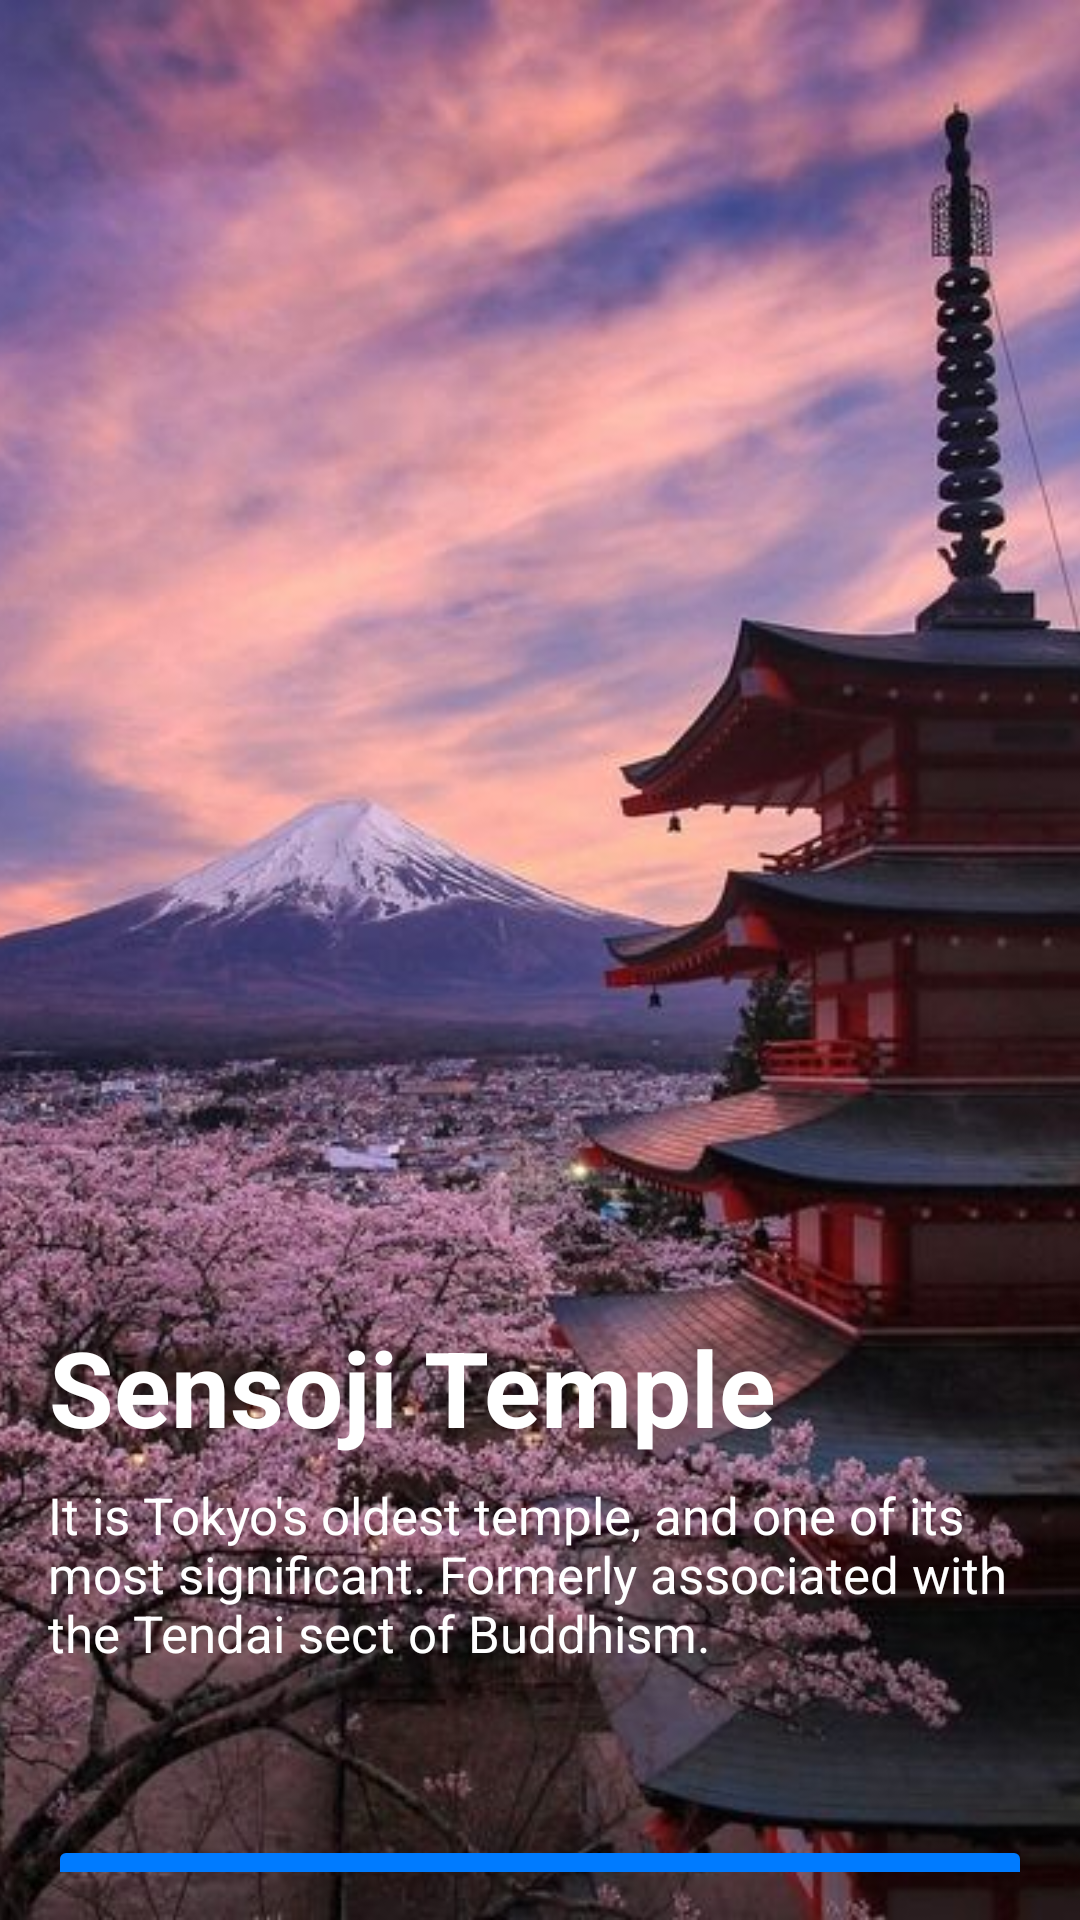

The Android layout XML behind this screen, and the referenced resources:
<!-- AndroidManifest.xml: application theme Theme.WisataJ -->
<!-- res/layout/activity_main.xml -->
<FrameLayout xmlns:android="http://schemas.android.com/apk/res/android"
    xmlns:tools="http://schemas.android.com/tools"
    android:layout_width="match_parent"
    android:layout_height="match_parent"
    tools:context=".MainActivity">

    
    <ImageView
        android:id="@+id/imageView"
        android:layout_width="match_parent"
        android:layout_height="match_parent"
        android:scaleType="centerCrop"
        android:src="@drawable/img2" />

    
    <LinearLayout
        android:layout_width="match_parent"
        android:layout_height="match_parent"
        android:orientation="vertical"
        android:layout_gravity="bottom">

        
        <View
            android:layout_width="match_parent"
            android:layout_height="423dp" />

        
        <LinearLayout
            android:layout_width="match_parent"
            android:layout_height="wrap_content"
            android:background="@android:color/transparent"
            android:gravity="left"
            android:orientation="vertical"
            android:padding="16dp">

            
            <TextView
                android:id="@+id/titleText"
                android:layout_width="wrap_content"
                android:layout_height="wrap_content"
                android:gravity="center"
                android:paddingBottom="8dp"
                android:text="Sensoji Temple"
                android:textColor="@android:color/white"
                android:textSize="35sp"
                android:textStyle="bold" />

            
            <TextView
                android:id="@+id/descriptionText"
                android:layout_width="wrap_content"
                android:layout_height="wrap_content"
                android:gravity="left"
                android:paddingBottom="16dp"
                android:text="It is Tokyo's oldest temple, and one of its most significant. Formerly associated with the Tendai sect of Buddhism."
                android:textColor="@android:color/white"
                android:textSize="17sp" />

            
            <Button
                android:id="@+id/btnDetail"
                android:layout_width="match_parent"
                android:layout_height="58dp"
                android:layout_marginTop="40dp"
                android:backgroundTint="#007bff"
                android:text="See Details"
                android:textColor="@android:color/white" />
        </LinearLayout>
    </LinearLayout>

</FrameLayout>
<!-- resources referenced by this layout -->
<resources>
  <!-- drawable img2: jpg bitmap (drawable, 74348 bytes) -->
  <style name="Theme.WisataJ" parent="Base.Theme.WisataJ" />
  <style name="Base.Theme.WisataJ" parent="Theme.Material3.DayNight.NoActionBar">
          
          
      </style>
</resources>
